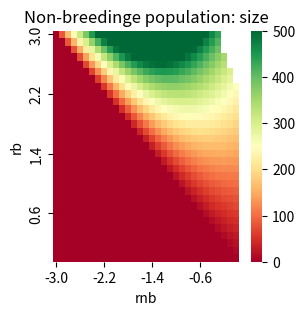
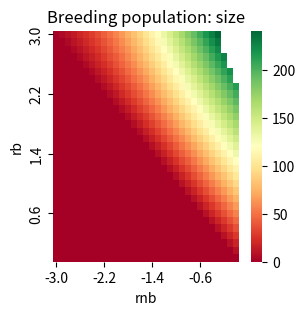

The matplotlib source for these figures, in order: (Note: this script raises an exception after producing the figures.)
#!/usr/bin/env python3
# -*- coding: utf-8 -*-
"""
Created on Fri May 17 18:12:16 2019

[redacted]

Function to compute stable equilbria of seasonal Ricker model
(by running trajectories until they settle down)
"""


import numpy as np
import pandas as pd
import seaborn as sns
import matplotlib.pyplot as plt



# Density dep. parameters
alpha_b = 0.01 # density dependent effects in breeding period
alpha_nb = 0.000672 # density dependent effects in non-breeding period



# Difference equation (no noise)
def de_fun(state, rb, rnb):
    '''
    Inputs:
        state: array of state variables [x,y]
        rb: breeding growth rate
        rnb: non-breeding growth rate
    Output:
        array for subsequent state
    '''        
    
    [x, y] = state   # x (y) population after breeding (non-breeding) period
    
    # Compute pop size after breeding period season t+1
    xnew = y * np.exp(rb - alpha_b * y )
    # Compute pop size after non-breeding period season t+1
    ynew =  xnew * np.exp(rnb - alpha_nb * xnew )
    # Ouput updated state        
    return np.array([xnew, ynew])




def find_equi(rb, rnb):
    '''
    Function to find the equilibrium of the system given the breeding
    and non-breeding growth rates.
    
    Inputs:
        rb: growth rate in the breeding period
        rng: growth rate in the non-breeding period
    
    Ouptut: One of
        array of equilibrium value
        string 'oscillations' if oscillations observed
    '''
    
    # Parameters
    s0 = [rb/alpha_b,rb/alpha_b] # Initial condition
    tmax = 2000     # Time steps to simulate
    eps = 0.1    # Error margin required for equilibria convergence
    
    # Set up
    tVals = np.arange(0,tmax+1,1)
    s = np.zeros([tmax+1,2])
    s[0] = s0
    
    # Run the system 
    for i in range(len(tVals)-1):
        s[i+1] = de_fun(s[i],rb,rnb)
        
    
    if abs(np.linalg.norm(s[-1]) - np.linalg.norm(s[-2])) < eps:
        if np.linalg.norm(s[-1]) < 0.01:
            out = np.array([0,0])
        else:
            out = s[-1]
        return out
    
    elif abs(np.linalg.norm(s[-1]) - np.linalg.norm(s[-3])) < eps:
        return ['Period-2 oscillations']*2
    
    elif abs(np.linalg.norm(s[-1]) - np.linalg.norm(s[-5])) < eps:
        return ['Period-4 oscillations']*2

    else:
        return ['No convergence or oscillations higher than period 4']*2
    
    
# Find equilibrium values over a sweep of growth parameters
     
# Growth parameters
rbVals = np.arange(0,3.05,0.1).round(2)
rnbVals = np.arange(-3,0.05,0.1).round(2)



# Create a list to store values
list_temp = []

for rb in rbVals:
    for rnb in rnbVals:
        # Make a list 
        equi = find_equi(rb,rnb)
        list_temp.append([rb,rnb,equi[0],equi[1]])
    print('Complete for rb = %.2f' %rb)

# x: non-breeding pop size, y: breeding pop size
    
# Put into a DataFrame
df_equi = pd.DataFrame(list_temp, columns = ['rb','rnb','x','y']).round({'rb': 2, 'rnb': 2})


# Remove non-numeric entries
df_equi['x_num'] = pd.to_numeric(df_equi['x'], errors='coerce')
df_equi['y_num'] = pd.to_numeric(df_equi['y'], errors='coerce')


df_plot_x = df_equi.pivot(index='rb', columns='rnb', values='x_num').iloc[::-1]
df_plot_y = df_equi.pivot(index='rb', columns='rnb', values='y_num').iloc[::-1]




# Plot for breeding population
plt.figure(figsize=(3,3))
ax = plt.axes()
sns.heatmap(df_plot_x, cmap='RdYlGn', vmin=0, vmax=500, ax=ax, 
            xticklabels=8,
            yticklabels=8)
ax.set_title('Non-breedinge population: size')
plt.show()

# Plot for non-breeding population
plt.figure(figsize=(3,3))
ax = plt.axes()
sns.heatmap(df_plot_y, cmap='RdYlGn', vmin=0, ax=ax,
            xticklabels=8,
            yticklabels=8)
ax.set_title('Breeding population: size')
plt.show()



# Export as csv
df_equi.to_csv('data_export/equi_data/equi_data1.csv')







